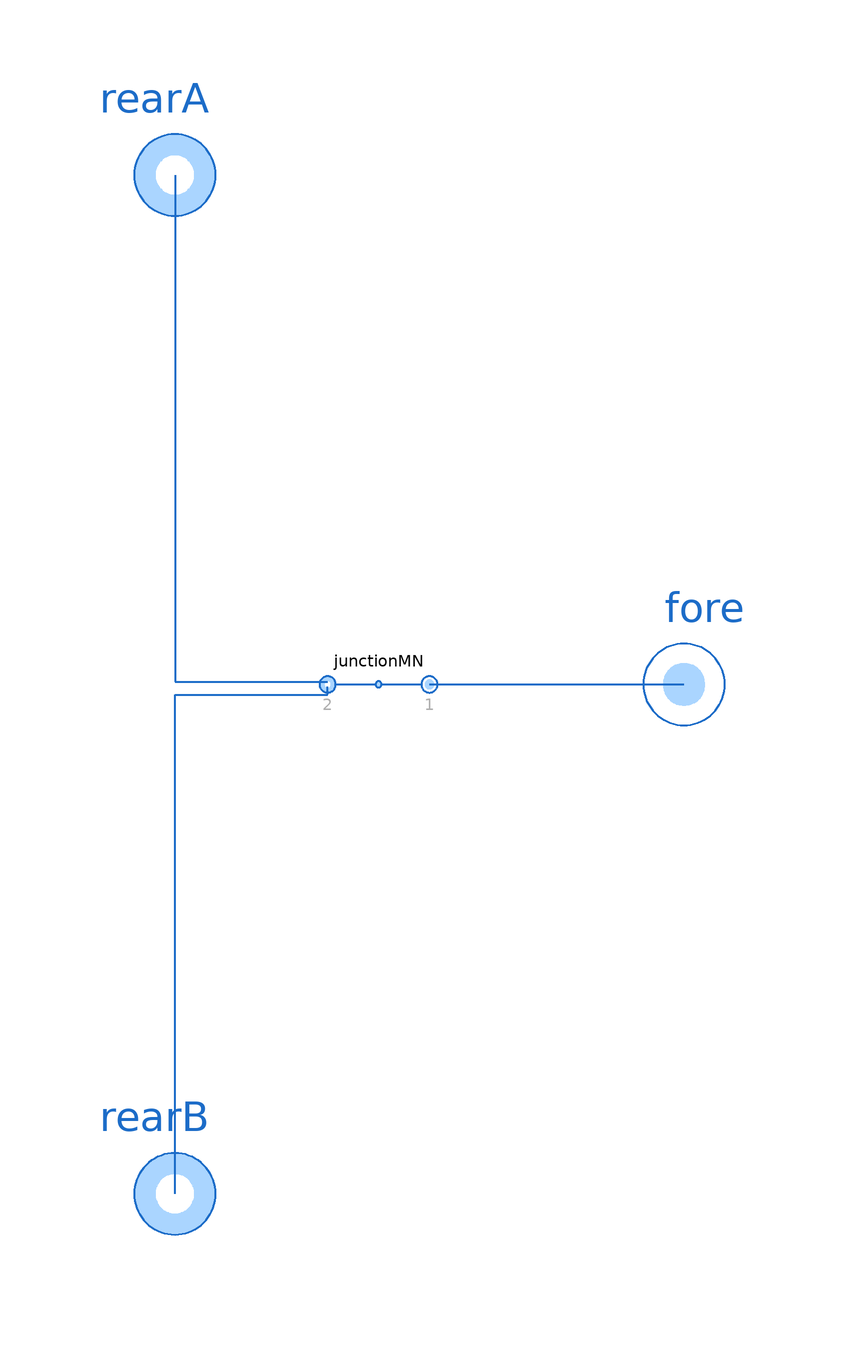

The Modelica model whose source follows is shown above as a component diagram (icons at their Placement, wires along their Line points).

model JunctionRRF "Junction of two rear and one fore ports"

  extends ThermofluidStream_v2.Utilities.DropOfCommonsPlus;

  replaceable package Medium = Media.myMedia.Interfaces.PartialMedium "Medium model"
    annotation (choicesAllMatching=true, Documentation(info="<html>
<p>Medium package for the Junction.</p>
</html>"));
  parameter Boolean assumeConstantDensity = true "= true, if mixture states are determined by mass flow rates"
    annotation(Evaluate=true, HideResult=true, choices(checkBox=true));
  parameter SI.MassFlowRate m_flow_reg = dropOfCommons.m_flow_reg "Regularization threshold for small mass flow rates"
    annotation (Dialog(tab="Advanced"));
  parameter Utilities.Units.Inertance L=dropOfCommons.L "Inertance of each branch"
    annotation (Dialog(tab="Advanced"));

  Interfaces.Fore fore(redeclare package Medium=Medium)
    annotation (Placement(transformation(extent={{-20,-20},{20,20}}, origin={100,0})));
  Interfaces.Rear rearA(redeclare package Medium=Medium)
    annotation (Placement(transformation(extent={{-20,-20},{20,20}}, origin={0,100})));
  Interfaces.Rear rearB(redeclare package Medium=Medium)
    annotation (Placement(transformation(extent={{-20,-20},{20,20}}, origin={0,-100})));
  JunctionMN junctionMN(
    final M=1,
    final N=2,
    final assumeConstantDensity=assumeConstantDensity,
    final m_flow_reg=m_flow_reg,
    final L=L,
    redeclare package Medium=Medium)
    annotation (Placement(transformation(extent={{30,-10},{50,10}})));

equation
  connect(rearB, junctionMN.rears[1]) annotation (Line(
      points={{0,-100},{0,-2},{30,-2},{30,-0.5}},
      color={28,108,200},
      thickness=0.5));
  connect(rearA, junctionMN.rears[2]) annotation (Line(
      points={{0,100},{0,0.5},{30,0.5}},
      color={28,108,200},
      thickness=0.5));
  connect(junctionMN.fores[1], fore) annotation (Line(
      points={{50,0},{76,0},{76,0},{100,0}},
      color={28,108,200},
      thickness=0.5));
  annotation (Icon(coordinateSystem(preserveAspectRatio=true), graphics={
        Text(visible=displayInstanceName,
          extent={{-150,25},{150,65}},
          textString="%name",
          textColor=dropOfCommons.instanceNameColor,
          rotation=90),
        Line(
          points={{100,0},{0,0}},
          color={28,108,200},
          thickness=0.5),
        Line(
          points={{0,0},{0,-100}},
          color={28,108,200},
          thickness=0.5),
        Line(
          points={{0,0},{0,100}},
          color={28,108,200},
          thickness=0.5),
        Ellipse(
          extent={{-6,6},{6,-6}},
          lineColor={28,108,200},
          fillColor={170,213,255},
          fillPattern=FillPattern.Solid,
          lineThickness=0.5),
        Text(
          extent={{20,120},{60,80}},
          textColor={175,175,175},
          textString="A"),
        Text(
          extent={{20,-80},{60,-120}},
          textColor={175,175,175},
          textString="B")}),
    Diagram(coordinateSystem(preserveAspectRatio=true)),
    Documentation(info="<html>
<p>Junction with two rears and a fore in a lying T shape.</p>
</html>"));
end JunctionRRF;